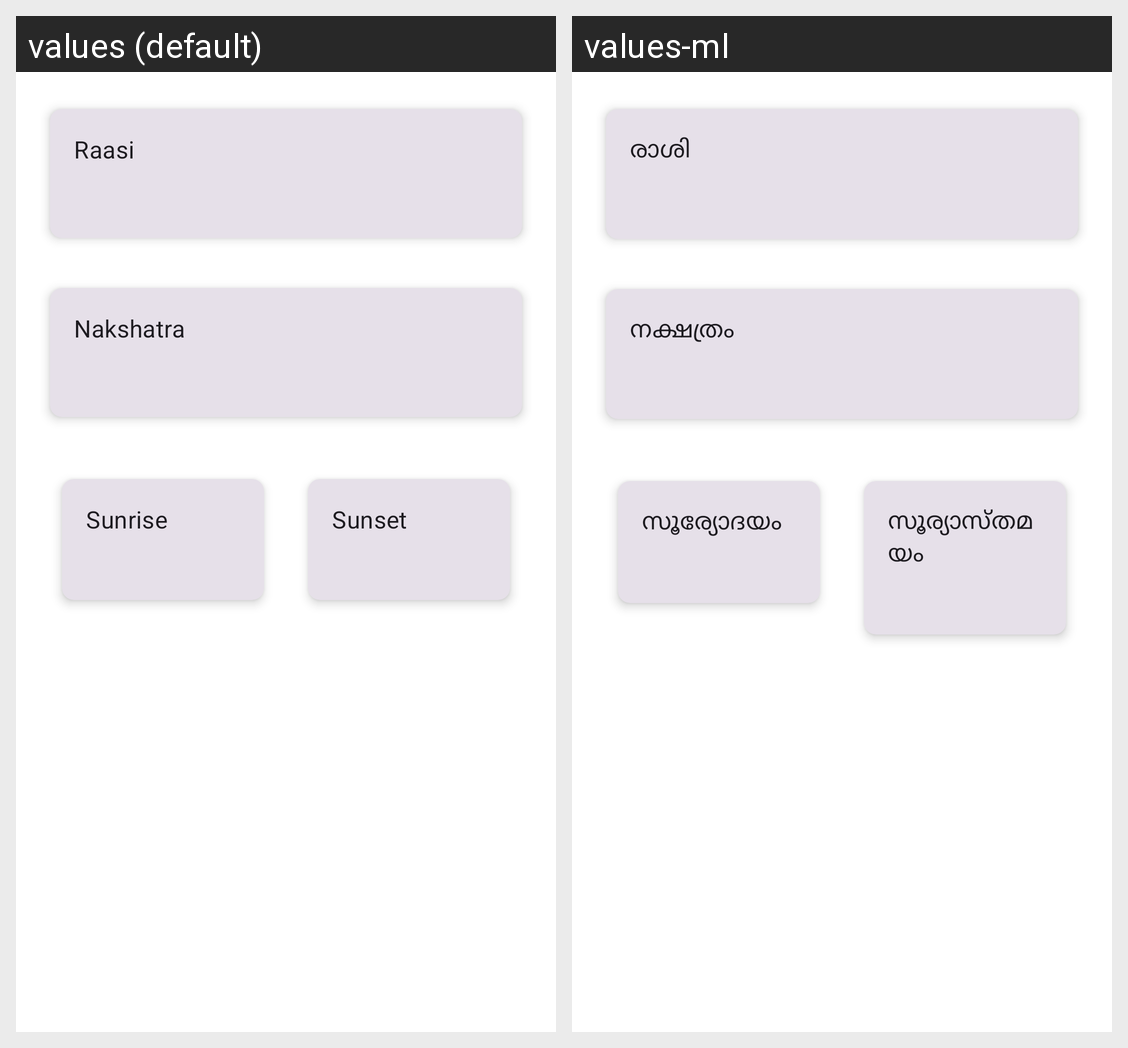

Strings drawn on this Android screen and how each of the app's shown locales translates them:
Android screen res/layout/activity_astrology.xml rendered under 2 locales, left to right: values (default), values-ml. Device: Nexus 5 (rendered at 1080×1920; each locale shown at half size, 540×960, under a caption strip naming it); theme Theme.MalayalamCalendarApp.
Strings drawn on this screen, with the default value and each locale's value (text and hints the layout hard-codes, and strings that could not be matched under every locale, appear in the picture but are not listed):

raasi
  values: Raasi
  values-ml: രാശി

nakshatra
  values: Nakshatra
  values-ml: നക്ഷത്രം

sunrise
  values: Sunrise
  values-ml: സൂര്യോദയം

sunset
  values: Sunset
  values-ml: സൂര്യാസ്തമയം
